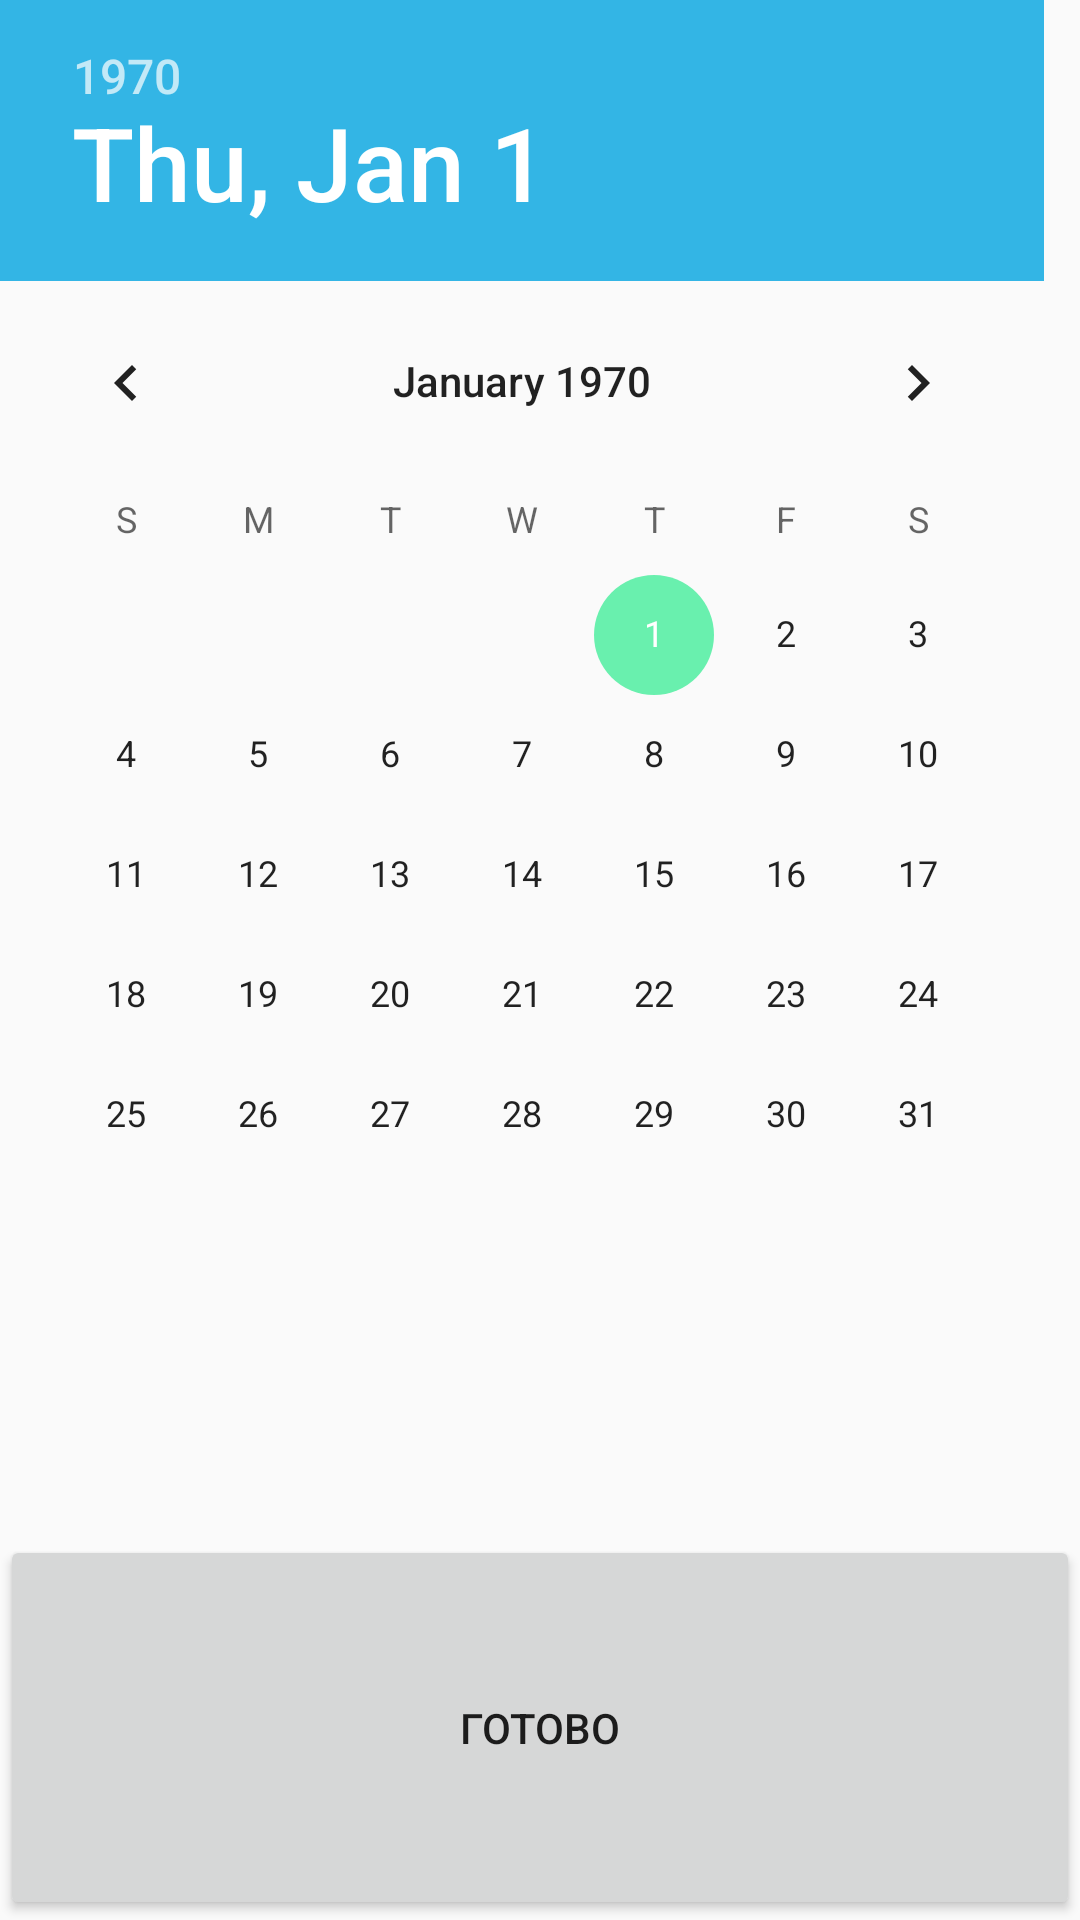

Layout XML and referenced resources for this Android screen:
<!-- AndroidManifest.xml: application theme AppTheme.MyNightStyle -->
<!-- res/layout/deadlines_date_picker.xml -->
<?xml version="1.0" encoding="utf-8"?>
<LinearLayout xmlns:android="http://schemas.android.com/apk/res/android"
    android:layout_width="wrap_content"
    android:layout_height="wrap_content"
    android:orientation="vertical">

    <DatePicker
        android:layout_width="wrap_content"
        android:layout_height="wrap_content"
        android:id="@+id/datePicker"
        android:headerBackground="@android:color/holo_blue_light"
        android:layout_weight="1" />

    <Button
        android:text="@string/ok"
        android:layout_width="match_parent"
        android:layout_height="wrap_content"
        android:id="@+id/datePickerBtn"
        android:layout_weight="1" />
</LinearLayout>
<!-- resources referenced by this layout -->
<resources>
  <string name="ok">готово</string>
  <style name="AppTheme.MyNightStyle" parent="Theme.Design.Light.NoActionBar">
          <item name="colorPrimary">#1976d2</item>
          <item name="colorPrimaryDark">#0d47a1</item>
          <item name="colorAccent">#69f0ae</item>
      </style>
</resources>
